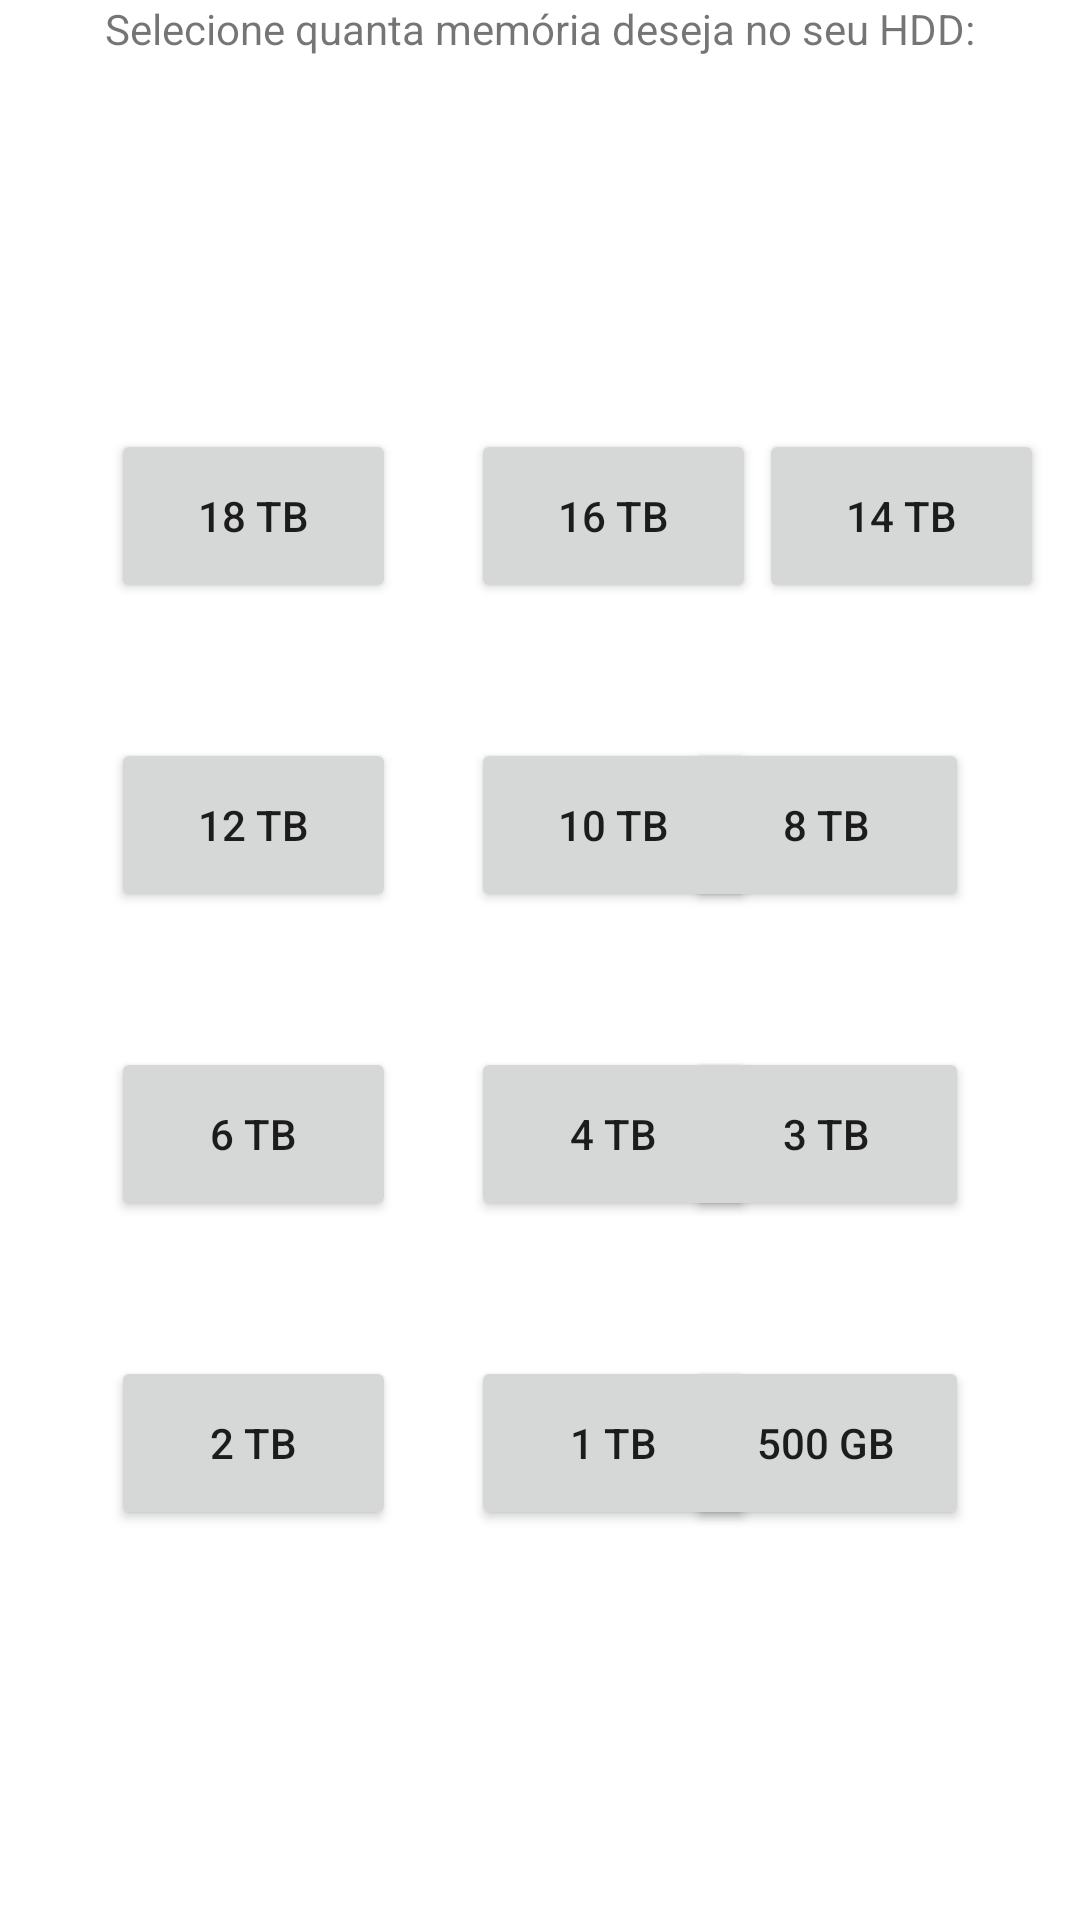

Write the Android layout XML for this screen, with the resource values it uses.
<!-- AndroidManifest.xml: application theme Theme.TrabalhoDeMobile -->
<!-- res/layout/hard_drive_storage_hdd.xml -->
<?xml version="1.0" encoding="utf-8"?>
<androidx.constraintlayout.widget.ConstraintLayout xmlns:android="http://schemas.android.com/apk/res/android"
    xmlns:app="http://schemas.android.com/apk/res-auto"
    xmlns:tools="http://schemas.android.com/tools"
    android:layout_width="match_parent"
    android:layout_height="match_parent">

    <TextView
        android:id="@+id/memória_hdd"
        android:layout_width="wrap_content"
        android:layout_height="wrap_content"
        android:text="Selecione quanta memória deseja no seu HDD:"
        app:layout_constraintEnd_toEndOf="parent"
        app:layout_constraintStart_toStartOf="parent"
        tools:layout_editor_absoluteY="89dp" />

    <Button
        android:id="@+id/tb_18"
        android:layout_width="95dp"
        android:layout_height="58dp"
        android:layout_marginStart="37dp"
        android:layout_marginTop="124dp"
        android:text="18 TB"
        app:layout_constraintStart_toStartOf="parent"
        app:layout_constraintTop_toBottomOf="@+id/memória_hdd" />

    <Button
        android:id="@+id/tb_16"
        android:layout_width="95dp"
        android:layout_height="58dp"
        android:layout_marginStart="25dp"
        android:layout_marginTop="124dp"
        android:text="16 TB"
        app:layout_constraintStart_toEndOf="@+id/tb_18"
        app:layout_constraintTop_toBottomOf="@+id/memória_hdd" />

    <Button
        android:id="@+id/tb_14"
        android:layout_width="95dp"
        android:layout_height="58dp"
        android:layout_marginStart="25dp"
        android:layout_marginTop="124dp"
        android:layout_marginEnd="36dp"
        android:text="14 TB"
        app:layout_constraintEnd_toEndOf="parent"
        app:layout_constraintStart_toEndOf="@+id/tb_16"
        app:layout_constraintTop_toBottomOf="@+id/memória_hdd" />

    <Button
        android:id="@+id/tb_12"
        android:layout_width="95dp"
        android:layout_height="58dp"
        android:layout_marginStart="37dp"
        android:layout_marginTop="45dp"
        android:text="12 TB"
        app:layout_constraintStart_toStartOf="parent"
        app:layout_constraintTop_toBottomOf="@+id/tb_18" />

    <Button
        android:id="@+id/tb_10"
        android:layout_width="95dp"
        android:layout_height="58dp"
        android:layout_marginStart="25dp"
        android:layout_marginTop="45dp"
        android:text="10 TB"
        app:layout_constraintStart_toEndOf="@+id/tb_12"
        app:layout_constraintTop_toBottomOf="@+id/tb_16" />

    <Button
        android:id="@+id/tb_8"
        android:layout_width="95dp"
        android:layout_height="58dp"
        android:layout_marginTop="45dp"
        android:layout_marginEnd="37dp"
        android:text="8 TB"
        app:layout_constraintEnd_toEndOf="parent"
        app:layout_constraintTop_toBottomOf="@+id/tb_14" />

    <Button
        android:id="@+id/tb_6"
        android:layout_width="95dp"
        android:layout_height="58dp"
        android:layout_marginStart="37dp"
        android:layout_marginTop="45dp"
        android:text="6 TB"
        app:layout_constraintStart_toStartOf="parent"
        app:layout_constraintTop_toBottomOf="@+id/tb_12" />

    <Button
        android:id="@+id/tb_4"
        android:layout_width="95dp"
        android:layout_height="58dp"
        android:layout_marginStart="25dp"
        android:layout_marginTop="45dp"
        android:text="4 TB"
        app:layout_constraintStart_toEndOf="@+id/tb_6"
        app:layout_constraintTop_toBottomOf="@+id/tb_10" />

    <Button
        android:id="@+id/tb_2"
        android:layout_width="95dp"
        android:layout_height="58dp"
        android:layout_marginStart="37dp"
        android:layout_marginTop="45dp"
        android:text="2 TB"
        app:layout_constraintStart_toStartOf="parent"
        app:layout_constraintTop_toBottomOf="@+id/tb_6" />

    <Button
        android:id="@+id/tb_1"
        android:layout_width="95dp"
        android:layout_height="58dp"
        android:layout_marginStart="25dp"
        android:layout_marginTop="45dp"
        android:text="1 TB"
        app:layout_constraintStart_toEndOf="@+id/tb_2"
        app:layout_constraintTop_toBottomOf="@+id/tb_4" />

    <Button
        android:id="@+id/tb_3"
        android:layout_width="95dp"
        android:layout_height="58dp"
        android:layout_marginTop="45dp"
        android:layout_marginEnd="37dp"
        android:text="3 TB"
        app:layout_constraintEnd_toEndOf="parent"
        app:layout_constraintTop_toBottomOf="@+id/tb_8" />

    <Button
        android:id="@+id/gb_500"
        android:layout_width="95dp"
        android:layout_height="58dp"
        android:layout_marginTop="45dp"
        android:layout_marginEnd="37dp"
        android:text="500 GB"
        app:layout_constraintEnd_toEndOf="parent"
        app:layout_constraintTop_toBottomOf="@+id/tb_3" />
</androidx.constraintlayout.widget.ConstraintLayout>
<!-- resources referenced by this layout -->
<resources>
  <style name="Theme.TrabalhoDeMobile" parent="Theme.MaterialComponents.DayNight.DarkActionBar">
          
          <item name="colorPrimary">@color/purple_500</item>
          <item name="colorPrimaryVariant">@color/purple_700</item>
          <item name="colorOnPrimary">@color/white</item>
          
          <item name="colorSecondary">@color/teal_200</item>
          <item name="colorSecondaryVariant">@color/teal_700</item>
          <item name="colorOnSecondary">@color/black</item>
          
          <item name="android:statusBarColor">?attr/colorPrimaryVariant</item>
          
      </style>
  <!-- not gathered from this repository: default colours our renderer supplied (Android Studio template values) -->
  <color name="purple_500">#FF6200EE</color>
  <color name="purple_700">#FF3700B3</color>
  <color name="teal_200">#FF03DAC5</color>
  <color name="teal_700">#FF018786</color>
  <color name="black">#FF000000</color>
  <color name="white">#FFFFFFFF</color>
</resources>
